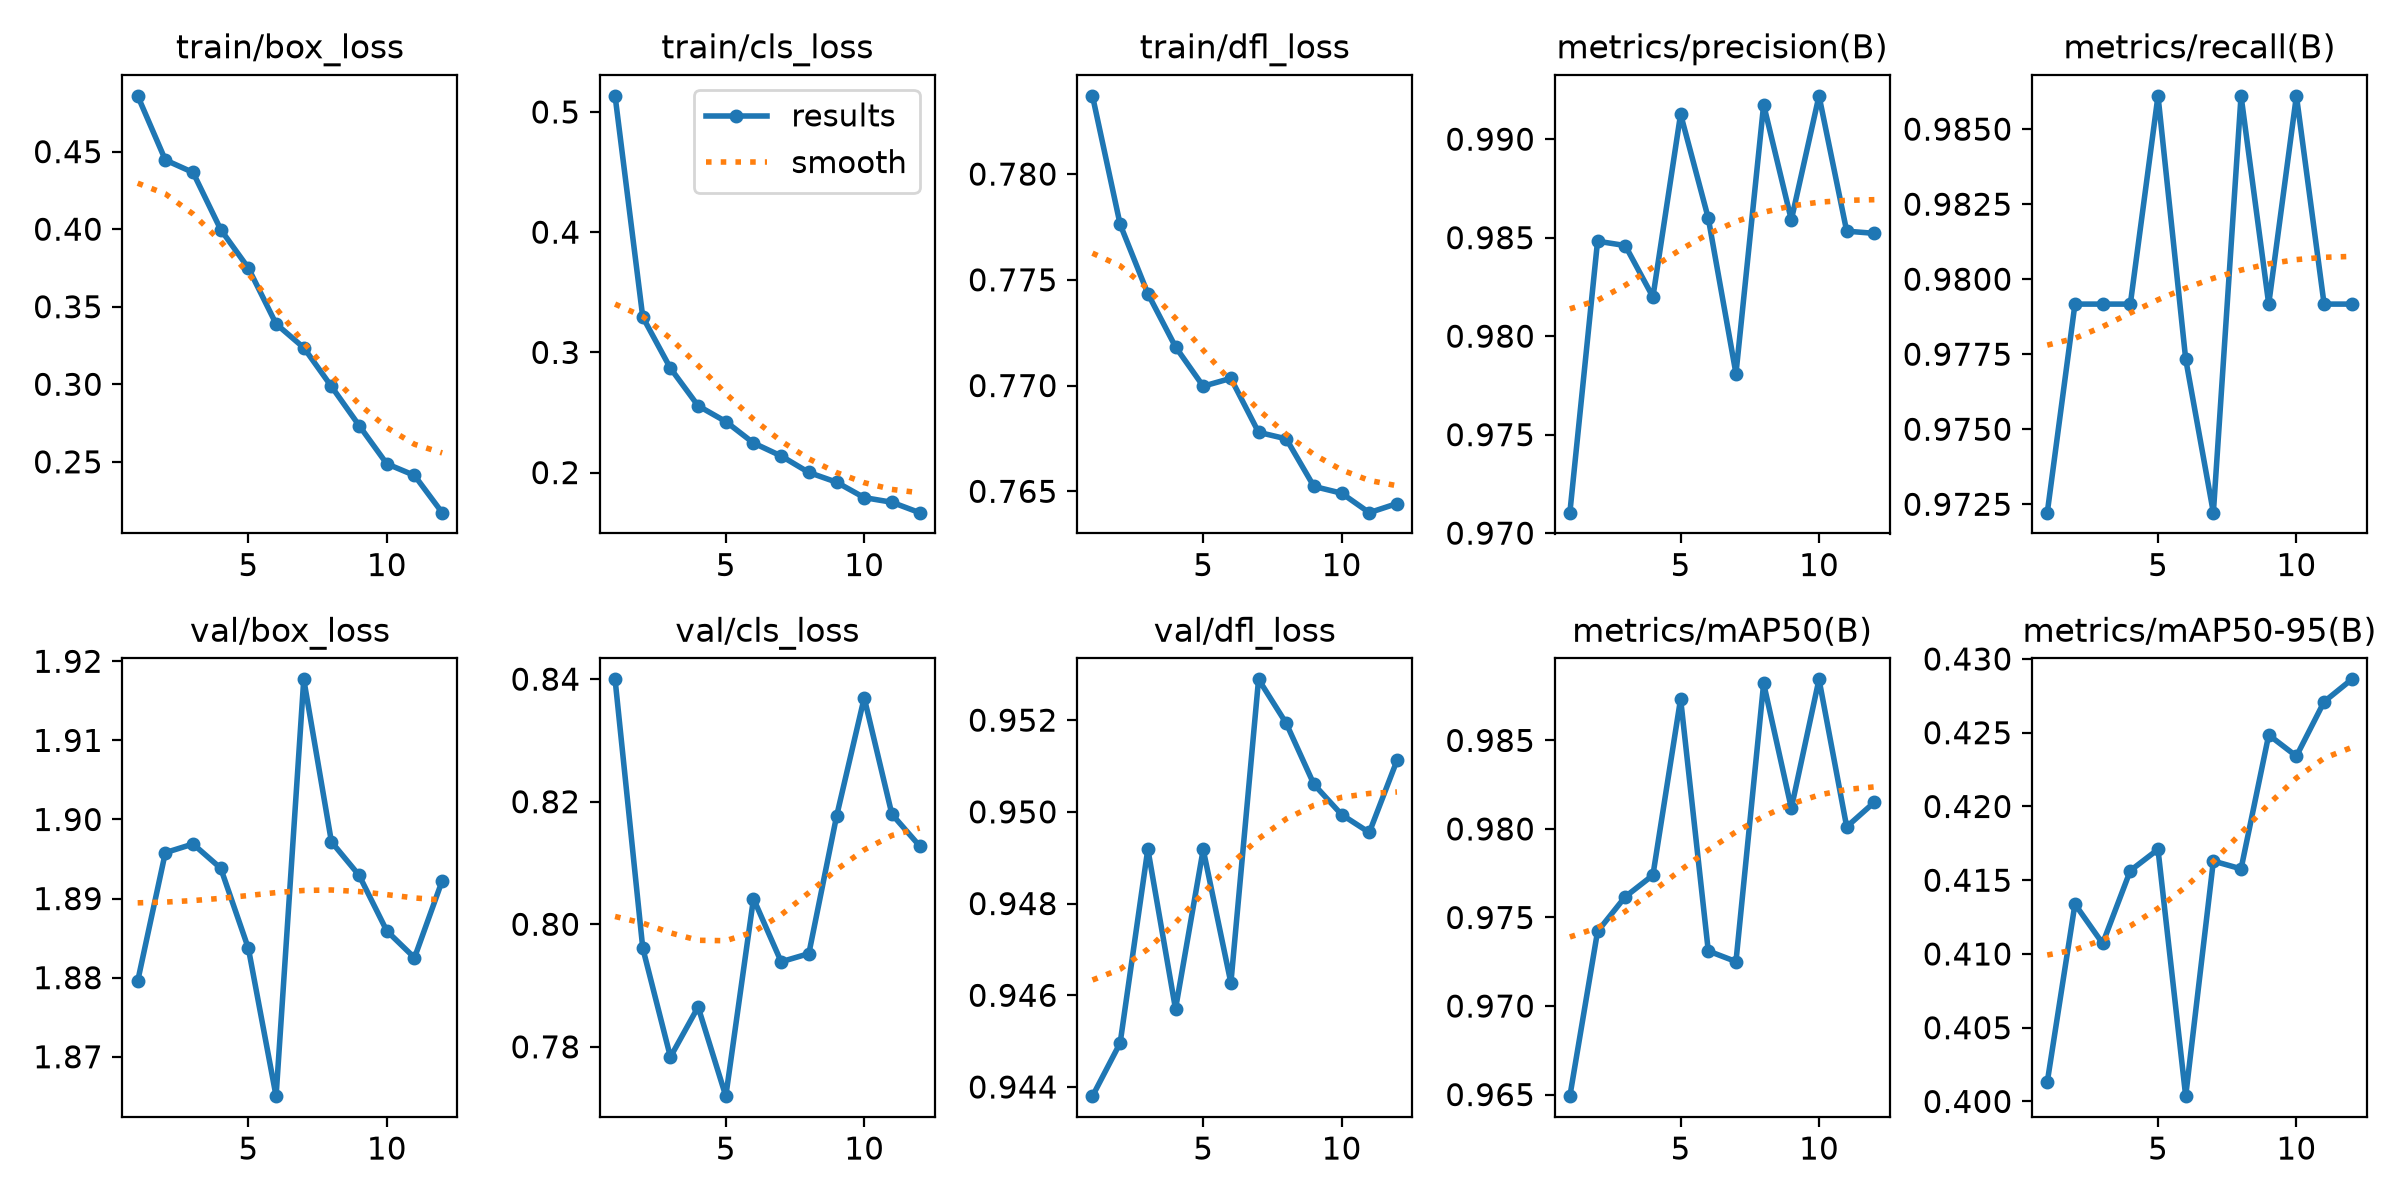

Data behind this chart, as committed beside it:
epoch, time, train/box_loss, train/cls_loss, train/dfl_loss, metrics/precision(B), metrics/recall(B), metrics/mAP50(B), metrics/mAP50-95(B), val/box_loss, val/cls_loss, val/dfl_loss, lr/pg0, lr/pg1, lr/pg2
1, 16.73, 0.486, 0.5134, 0.7837, 0.971, 0.9722, 0.9649, 0.4013, 1.88, 0.84, 0.9438, 2.9e-05, 2.9e-05, 2.9e-05
2, 32.53, 0.4446, 0.3294, 0.7776, 0.9848, 0.9792, 0.9742, 0.4134, 1.896, 0.7961, 0.945, 4.625e-05, 4.625e-05, 4.625e-05
3, 48.63, 0.4366, 0.2868, 0.7743, 0.9846, 0.9792, 0.9762, 0.4107, 1.897, 0.7783, 0.9492, 4.25e-05, 4.25e-05, 4.25e-05
4, 64.48, 0.3997, 0.2555, 0.7718, 0.982, 0.9792, 0.9774, 0.4157, 1.894, 0.7865, 0.9457, 3.875e-05, 3.875e-05, 3.875e-05
5, 79.17, 0.3749, 0.2424, 0.77, 0.9913, 0.9861, 0.9873, 0.4171, 1.884, 0.772, 0.9492, 3.5e-05, 3.5e-05, 3.5e-05
6, 89.22, 0.3389, 0.2246, 0.7703, 0.986, 0.9773, 0.9731, 0.4004, 1.865, 0.8042, 0.9463, 3.125e-05, 3.125e-05, 3.125e-05
7, 101.5, 0.3236, 0.2138, 0.7678, 0.9781, 0.9722, 0.9725, 0.4163, 1.918, 0.7939, 0.9529, 2.75e-05, 2.75e-05, 2.75e-05
8, 113.7, 0.2986, 0.2001, 0.7675, 0.9918, 0.9861, 0.9882, 0.4158, 1.897, 0.7952, 0.9519, 2.375e-05, 2.375e-05, 2.375e-05
9, 125.9, 0.2734, 0.192, 0.7652, 0.9859, 0.9792, 0.9812, 0.4249, 1.893, 0.8176, 0.9506, 2e-05, 2e-05, 2e-05
10, 138.2, 0.2487, 0.1792, 0.7649, 0.9922, 0.9861, 0.9885, 0.4234, 1.886, 0.8369, 0.9499, 1.625e-05, 1.625e-05, 1.625e-05
11, 150.6, 0.2412, 0.1753, 0.764, 0.9853, 0.9792, 0.9801, 0.4271, 1.883, 0.818, 0.9496, 1.25e-05, 1.25e-05, 1.25e-05
12, 160.3, 0.2172, 0.1667, 0.7644, 0.9852, 0.9792, 0.9815, 0.4286, 1.892, 0.8128, 0.9511, 8.75e-06, 8.75e-06, 8.75e-06
